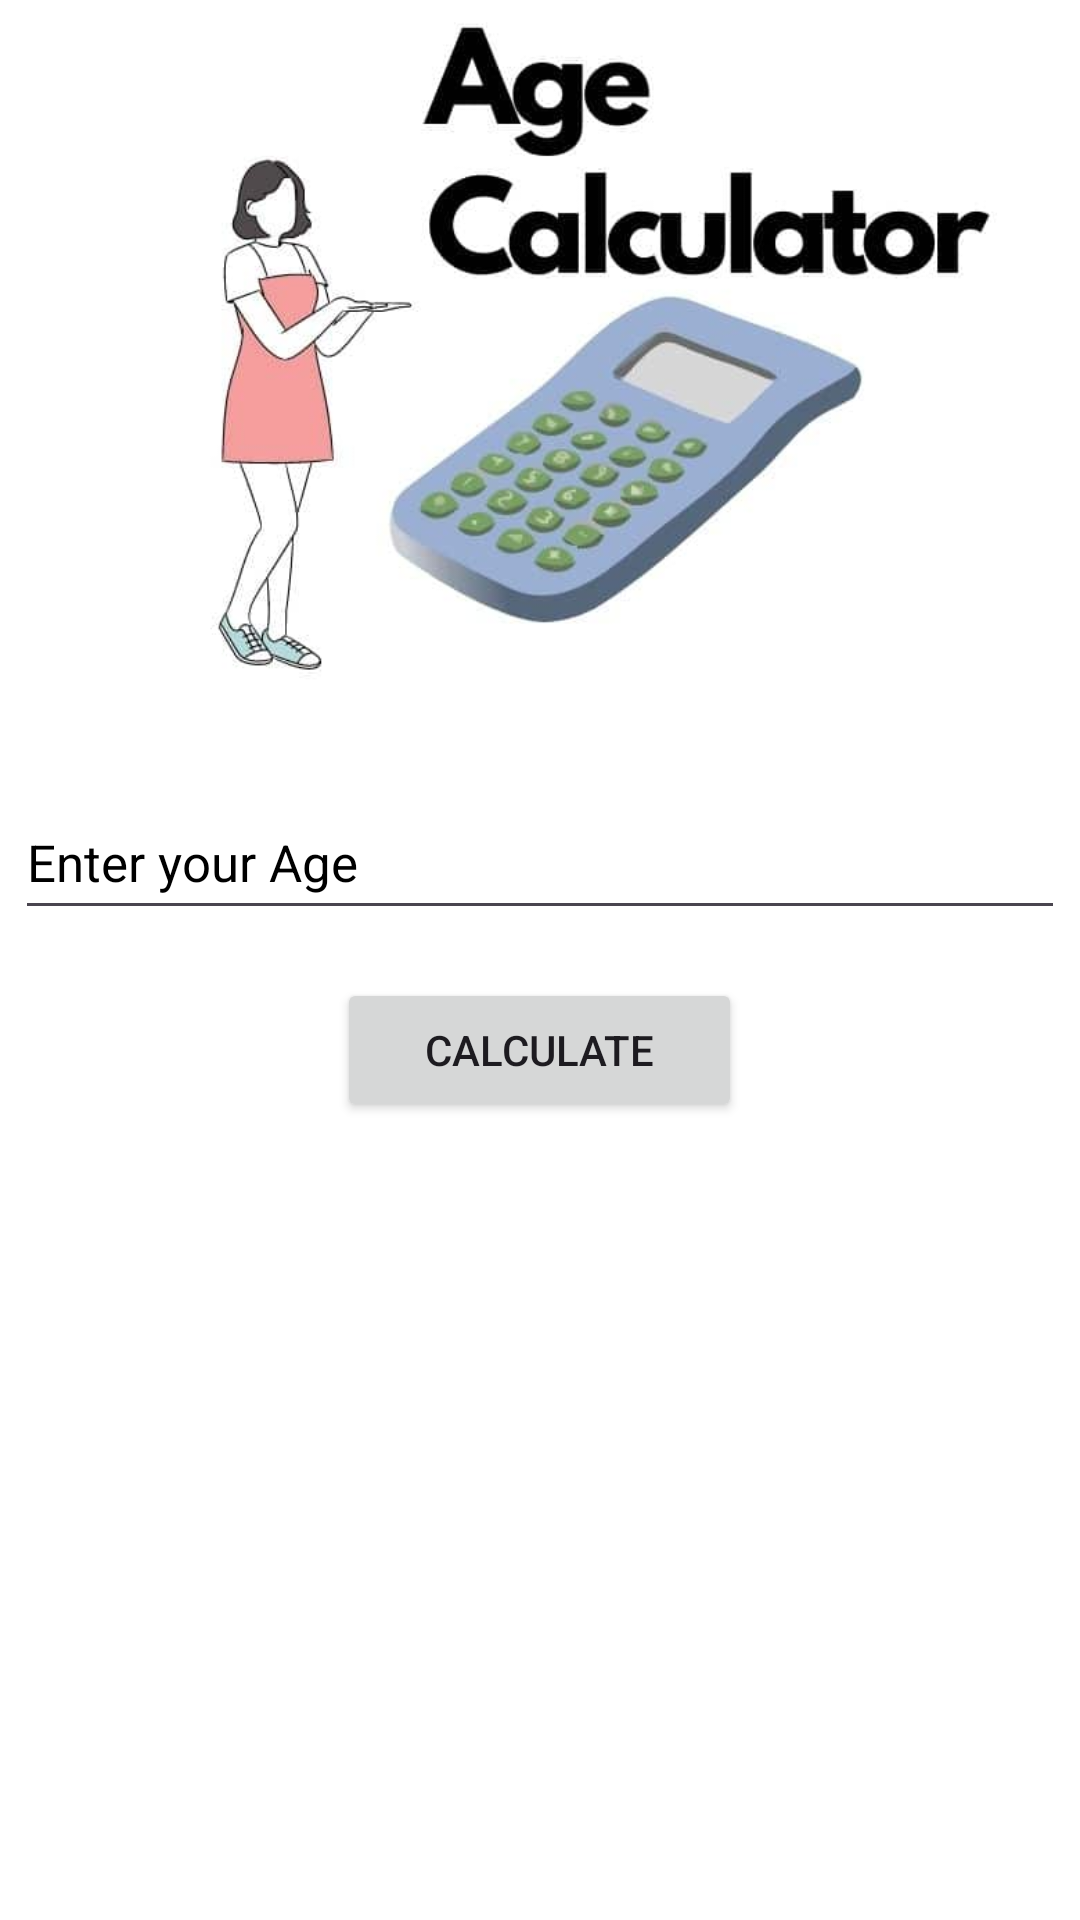

Reconstruct the res/layout file that produces this screen, plus the resources it refers to.
<!-- AndroidManifest.xml: application theme Theme.MADASSIGNMENT -->
<!-- res/layout/activity_app11.xml -->
<?xml version="1.0" encoding="utf-8"?>
<LinearLayout xmlns:android="http://schemas.android.com/apk/res/android"
    xmlns:app="http://schemas.android.com/apk/res-auto"
    xmlns:tools="http://schemas.android.com/tools"
    android:layout_width="match_parent"
    android:layout_height="match_parent"
    android:background="@color/white"
    android:orientation="vertical"
    tools:context=".App11">

    <ImageView
        android:layout_width="match_parent"
        android:layout_height="232dp"
        android:layout_gravity="top"
        android:scaleType="fitXY"
        app:srcCompat="@drawable/age_calculator" />

    <EditText
        android:id="@+id/ageEditText"
        android:layout_width="350dp"
        android:layout_height="wrap_content"
        android:layout_gravity="center_vertical|center_horizontal"
        android:layout_marginStart="16dp"
        android:layout_marginTop="30dp"
        android:layout_marginEnd="16dp"
        android:textColor="@color/black"
        android:textColorHint="@color/black"
        android:hint="Enter your Age"
        android:textSize="17sp"
        android:inputType="numberDecimal"
        android:minHeight="48dp" />

    <Button
        android:id="@+id/calculateButton"
        android:layout_width="135dp"
        android:layout_height="wrap_content"
        android:layout_gravity="center_vertical|center_horizontal"
        android:ems="50"
        android:layout_marginTop="16dp"
        android:text="Calculate" />

    <TextView
        android:id="@+id/resultTextView"
        android:layout_width="350dp"
        android:layout_height="match_parent"
        android:layout_gravity="center_vertical|center_horizontal"
        android:layout_margin="15dp"
        android:maxLines="8"
        android:background="@color/white"
        android:textColor="@color/black" />

</LinearLayout>
<!-- resources referenced by this layout -->
<resources>
  <color name="black">#FF000000</color>
  <color name="white">#FFFFFFFF</color>
  <!-- drawable age_calculator: jpg bitmap (drawable, 21331 bytes) -->
  <style name="Theme.MADASSIGNMENT" parent="Base.Theme.MADASSIGNMENT" />
  <style name="Base.Theme.MADASSIGNMENT" parent="Theme.Material3.DayNight.NoActionBar">
          
          
      </style>
</resources>
